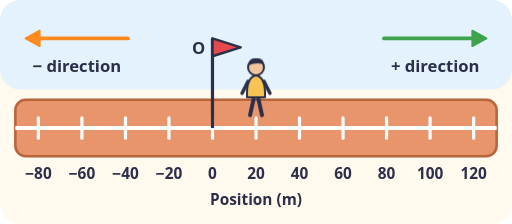
t = 0.00 s
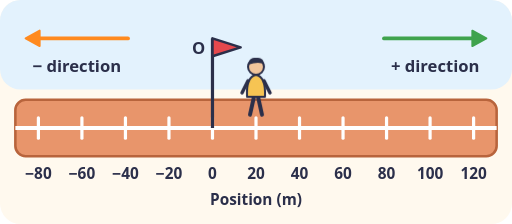
t = 0.15 s
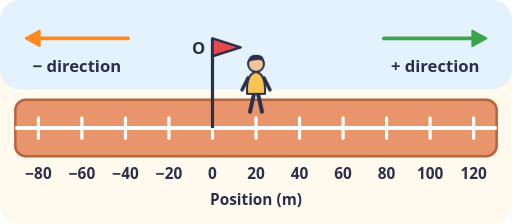
t = 0.45 s
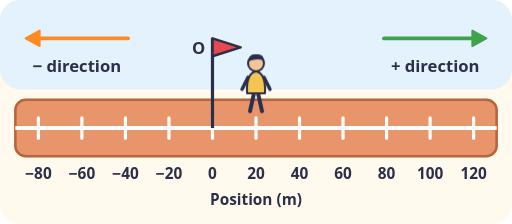
t = 0.60 s
t = 0.75 s: frame unchanged from t = 0.45 s, image omitted
t = 1.05 s: frame unchanged from t = 0.15 s, image omitted

The animated SVG that drew these frames (rendered in a browser with its animation timeline set to each time). Animation: 1 CSS @keyframes rule; one cycle of 1.20 s, repeats indefinitely.

<svg xmlns="http://www.w3.org/2000/svg" viewBox="0 0 400 175" role="img">
<title>A straight running track marked as a number line with a reference point</title>
<style>
.t{font:600 13px system-ui, sans-serif;fill:#2B2F4A}.s{font:600 12px system-ui, sans-serif;fill:#2B2F4A}.m{text-anchor:middle}.e{text-anchor:end}
.bob{animation:bb 1.2s ease-in-out infinite}@keyframes bb{50%{transform:translateY(-4px)}}
@media (prefers-reduced-motion: reduce){*{animation:none!important}}
</style>
<rect width="100%" height="100%" rx="16" fill="#FFF9EE"/>
<rect x="0" y="0" width="400" height="70" rx="16" fill="#E3F2FD"/><rect x="12" y="78" width="376" height="44" rx="8" fill="#E8956B" stroke="#B8643C" stroke-width="2"/><path d="M12 100H388" stroke="#FFFFFF" stroke-width="3"/><path d="M30 92V108" stroke="#FFFFFF" stroke-width="2.5" stroke-linecap="round"/><text class="s m" x="30" y="140">−80</text><path d="M64 92V108" stroke="#FFFFFF" stroke-width="2.5" stroke-linecap="round"/><text class="s m" x="64" y="140">−60</text><path d="M98 92V108" stroke="#FFFFFF" stroke-width="2.5" stroke-linecap="round"/><text class="s m" x="98" y="140">−40</text><path d="M132 92V108" stroke="#FFFFFF" stroke-width="2.5" stroke-linecap="round"/><text class="s m" x="132" y="140">−20</text><path d="M166 92V108" stroke="#FFFFFF" stroke-width="2.5" stroke-linecap="round"/><text class="s m" x="166" y="140">0</text><path d="M200 92V108" stroke="#FFFFFF" stroke-width="2.5" stroke-linecap="round"/><text class="s m" x="200" y="140">20</text><path d="M234 92V108" stroke="#FFFFFF" stroke-width="2.5" stroke-linecap="round"/><text class="s m" x="234" y="140">40</text><path d="M268 92V108" stroke="#FFFFFF" stroke-width="2.5" stroke-linecap="round"/><text class="s m" x="268" y="140">60</text><path d="M302 92V108" stroke="#FFFFFF" stroke-width="2.5" stroke-linecap="round"/><text class="s m" x="302" y="140">80</text><path d="M336 92V108" stroke="#FFFFFF" stroke-width="2.5" stroke-linecap="round"/><text class="s m" x="336" y="140">100</text><path d="M370 92V108" stroke="#FFFFFF" stroke-width="2.5" stroke-linecap="round"/><text class="s m" x="370" y="140">120</text><text class="s m" x="200" y="160">Position (m)</text><path d="M166 100V30" stroke="#2B2F4A" stroke-width="2.5"/><path d="M166 30L188 37L166 44Z" fill="#E5484D" stroke="#2B2F4A" stroke-width="2" stroke-linejoin="round"/><text class="t" x="150" y="42">O</text><g><path d="M300 30L369 30" stroke="#3FA34D" stroke-width="3" stroke-linecap="round"/><path d="M380 30L369 36L369 23.9Z" fill="#3FA34D" stroke="#3FA34D" stroke-width="1.5" stroke-linejoin="round"/></g><text class="t m" x="340" y="56">+ direction</text><g><path d="M100 30L31 30" stroke="#FF8A1F" stroke-width="3" stroke-linecap="round"/><path d="M20 30L31 23.9L31 36Z" fill="#FF8A1F" stroke="#FF8A1F" stroke-width="1.5" stroke-linejoin="round"/></g><text class="t m" x="60" y="56">− direction</text><g transform="translate(200 90) scale(0.78)"><g class="bob"><path d="M-6 0L-2 -18M6 0L2 -18" stroke="#2B2F4A" stroke-width="4" stroke-linecap="round"/><path d="M-9 -18Q-10 -38 0 -40Q10 -38 9 -18Z" fill="#F6C453" stroke="#2B2F4A" stroke-width="2" stroke-linejoin="round"/><path d="M-8 -34L-14 -22M8 -34L14 -22" stroke="#2B2F4A" stroke-width="3.5" stroke-linecap="round"/><circle cx="0" cy="-48" r="8" fill="#F2C59B" stroke="#2B2F4A" stroke-width="2"/><path d="M-8 -50Q-7 -58 0 -57Q8 -58 8 -50Q4 -54 -8 -50Z" fill="#2B2F4A"/></g></g>
</svg>
